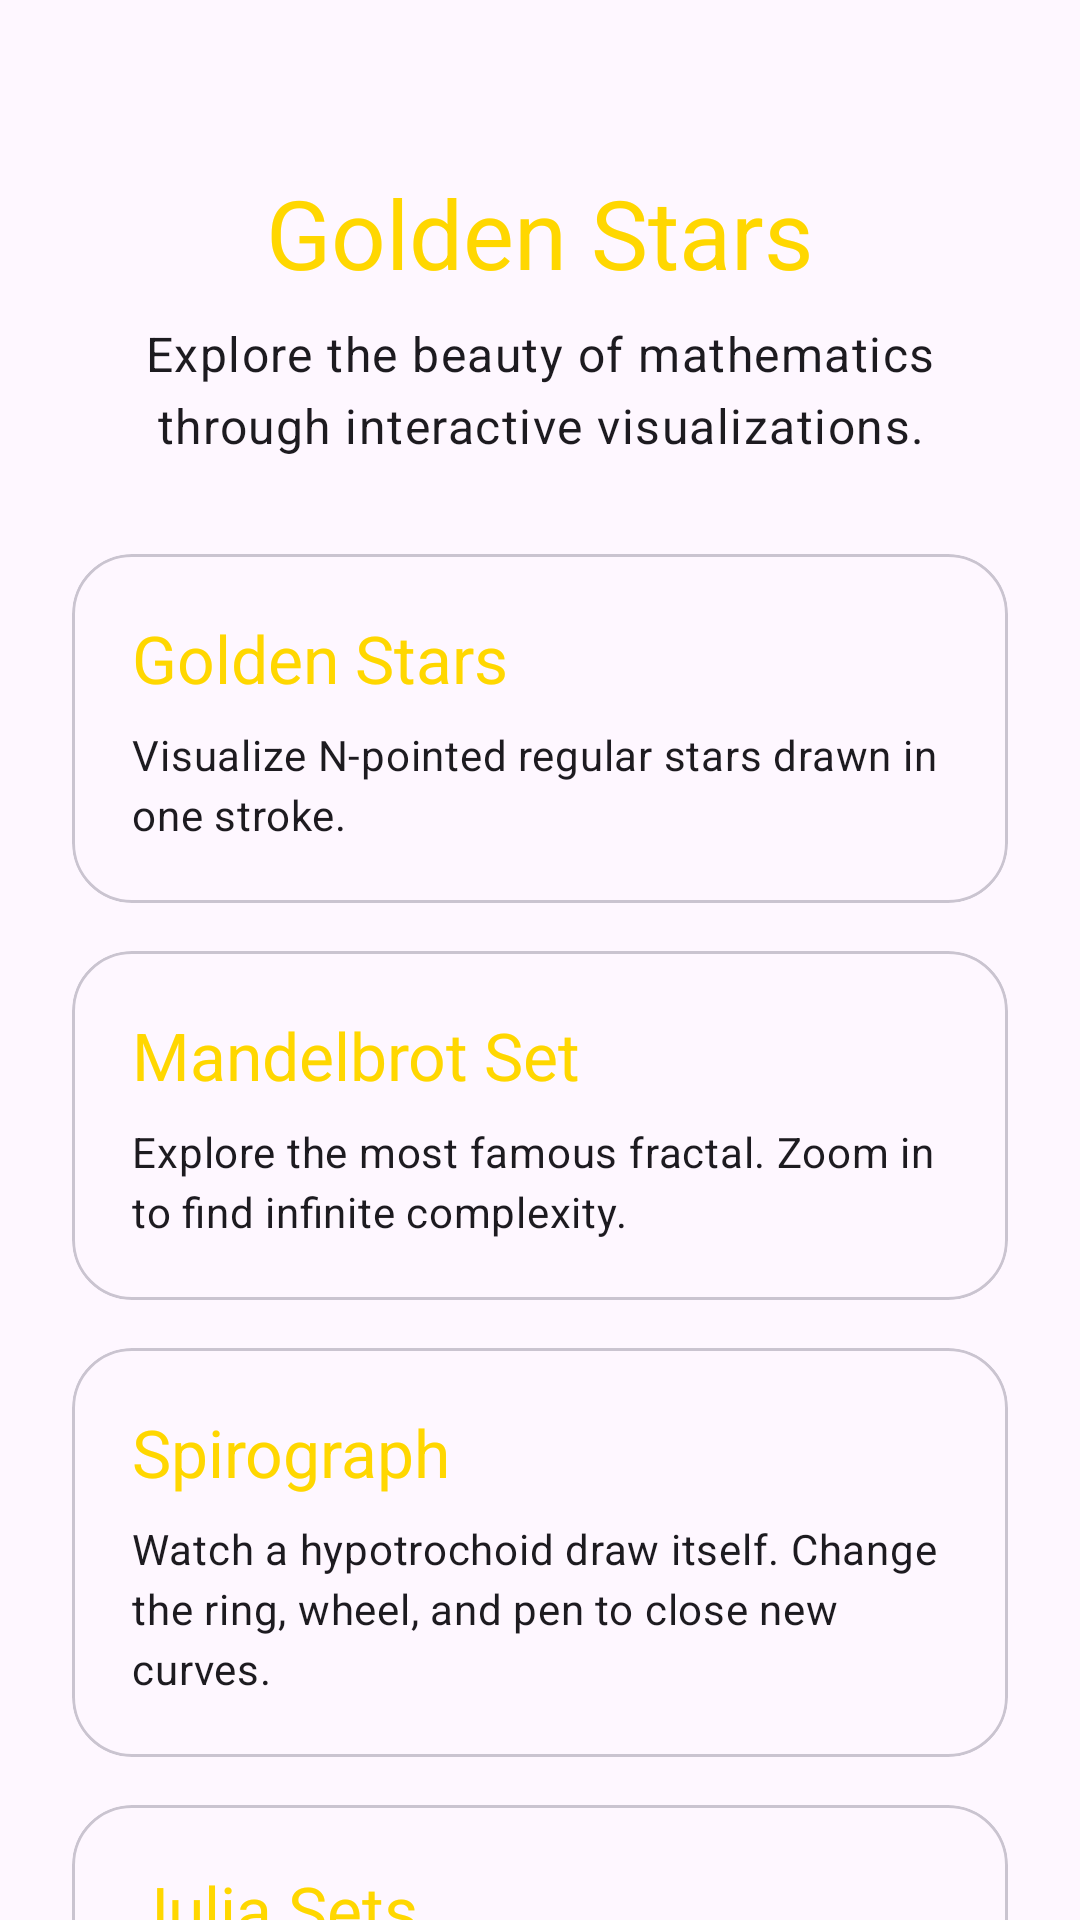

Layout XML and referenced resources for this Android screen:
<!-- AndroidManifest.xml: application theme Theme.MathStars2 -->
<!-- res/layout/activity_main.xml -->
<?xml version="1.0" encoding="utf-8"?>
<androidx.coordinatorlayout.widget.CoordinatorLayout xmlns:android="http://schemas.android.com/apk/res/android"
    xmlns:app="http://schemas.android.com/apk/res-auto"
    xmlns:tools="http://schemas.android.com/tools"
    android:layout_width="match_parent"
    android:layout_height="match_parent">

    <androidx.core.widget.NestedScrollView
        android:id="@+id/hubScrollView"
        android:layout_width="match_parent"
        android:layout_height="match_parent"
        android:clipToPadding="true"
        android:fillViewport="true">

        <androidx.constraintlayout.widget.ConstraintLayout
            android:id="@+id/drawLayout"
            android:layout_width="match_parent"
            android:layout_height="wrap_content"
            android:padding="24dp"
            tools:context=".MainActivity">

            <TextView
                android:id="@+id/textView"
                android:layout_width="wrap_content"
                android:layout_height="wrap_content"
                android:layout_marginTop="32dp"
                android:text="@string/app_name"
                android:textAppearance="@style/TextAppearance.Material3.HeadlineLarge"
                android:textColor="?attr/colorPrimary"
                app:layout_constraintEnd_toEndOf="parent"
                app:layout_constraintStart_toStartOf="parent"
                app:layout_constraintTop_toTopOf="parent" />

            <TextView
                android:id="@+id/welcomeText"
                android:layout_width="0dp"
                android:layout_height="wrap_content"
                android:layout_marginTop="8dp"
                android:text="@string/hub_description"
                android:textAlignment="center"
                android:textAppearance="@style/TextAppearance.Material3.BodyLarge"
                app:layout_constraintEnd_toEndOf="parent"
                app:layout_constraintStart_toStartOf="parent"
                app:layout_constraintTop_toBottomOf="@id/textView" />

            <com.google.android.material.card.MaterialCardView
                android:id="@+id/cardStars"
                android:layout_width="0dp"
                android:layout_height="wrap_content"
                android:layout_marginTop="32dp"
                app:cardCornerRadius="20dp"
                app:layout_constraintEnd_toEndOf="parent"
                app:layout_constraintStart_toStartOf="parent"
                app:layout_constraintTop_toBottomOf="@id/welcomeText">

                <LinearLayout
                    android:layout_width="match_parent"
                    android:layout_height="wrap_content"
                    android:orientation="vertical"
                    android:padding="20dp">

                    <TextView
                        android:layout_width="wrap_content"
                        android:layout_height="wrap_content"
                        android:text="@string/stars_title"
                        android:textAppearance="@style/TextAppearance.Material3.TitleLarge"
                        android:textColor="?attr/colorPrimary" />

                    <TextView
                        android:layout_width="wrap_content"
                        android:layout_height="wrap_content"
                        android:layout_marginTop="8dp"
                        android:text="@string/stars_description"
                        android:textAppearance="@style/TextAppearance.Material3.BodyMedium" />
                </LinearLayout>
            </com.google.android.material.card.MaterialCardView>

            <com.google.android.material.card.MaterialCardView
                android:id="@+id/cardMandelbrot"
                android:layout_width="0dp"
                android:layout_height="wrap_content"
                android:layout_marginTop="16dp"
                app:cardCornerRadius="20dp"
                app:layout_constraintEnd_toEndOf="parent"
                app:layout_constraintStart_toStartOf="parent"
                app:layout_constraintTop_toBottomOf="@id/cardStars">

                <LinearLayout
                    android:layout_width="match_parent"
                    android:layout_height="wrap_content"
                    android:orientation="vertical"
                    android:padding="20dp">

                    <TextView
                        android:layout_width="wrap_content"
                        android:layout_height="wrap_content"
                        android:text="@string/mandelbrot_title"
                        android:textAppearance="@style/TextAppearance.Material3.TitleLarge"
                        android:textColor="?attr/colorPrimary" />

                    <TextView
                        android:layout_width="wrap_content"
                        android:layout_height="wrap_content"
                        android:layout_marginTop="8dp"
                        android:text="@string/mandelbrot_description"
                        android:textAppearance="@style/TextAppearance.Material3.BodyMedium" />
                </LinearLayout>
            </com.google.android.material.card.MaterialCardView>

            <com.google.android.material.card.MaterialCardView
                android:id="@+id/cardSpirograph"
                android:layout_width="0dp"
                android:layout_height="wrap_content"
                android:layout_marginTop="16dp"
                app:cardCornerRadius="20dp"
                app:layout_constraintEnd_toEndOf="parent"
                app:layout_constraintStart_toStartOf="parent"
                app:layout_constraintTop_toBottomOf="@id/cardMandelbrot">

                <LinearLayout
                    android:layout_width="match_parent"
                    android:layout_height="wrap_content"
                    android:orientation="vertical"
                    android:padding="20dp">

                    <TextView
                        android:layout_width="wrap_content"
                        android:layout_height="wrap_content"
                        android:text="@string/spirograph_title"
                        android:textAppearance="@style/TextAppearance.Material3.TitleLarge"
                        android:textColor="?attr/colorPrimary" />

                    <TextView
                        android:layout_width="wrap_content"
                        android:layout_height="wrap_content"
                        android:layout_marginTop="8dp"
                        android:text="@string/spirograph_description"
                        android:textAppearance="@style/TextAppearance.Material3.BodyMedium" />
                </LinearLayout>
            </com.google.android.material.card.MaterialCardView>

            <com.google.android.material.card.MaterialCardView
                android:id="@+id/cardJulia"
                android:layout_width="0dp"
                android:layout_height="wrap_content"
                android:layout_marginTop="16dp"
                app:cardCornerRadius="20dp"
                app:layout_constraintEnd_toEndOf="parent"
                app:layout_constraintStart_toStartOf="parent"
                app:layout_constraintTop_toBottomOf="@id/cardSpirograph">

                <LinearLayout
                    android:layout_width="match_parent"
                    android:layout_height="wrap_content"
                    android:orientation="vertical"
                    android:padding="20dp">

                    <TextView
                        android:layout_width="wrap_content"
                        android:layout_height="wrap_content"
                        android:text="@string/julia_title"
                        android:textAppearance="@style/TextAppearance.Material3.TitleLarge"
                        android:textColor="?attr/colorPrimary" />

                    <TextView
                        android:layout_width="wrap_content"
                        android:layout_height="wrap_content"
                        android:layout_marginTop="8dp"
                        android:text="@string/julia_description"
                        android:textAppearance="@style/TextAppearance.Material3.BodyMedium" />
                </LinearLayout>
            </com.google.android.material.card.MaterialCardView>

        </androidx.constraintlayout.widget.ConstraintLayout>
    </androidx.core.widget.NestedScrollView>

    <TextView
        android:id="@+id/versionText"
        android:layout_width="wrap_content"
        android:layout_height="wrap_content"
        android:layout_gravity="bottom|center_horizontal"
        android:layout_marginBottom="16dp"
        android:alpha="0.6"
        android:textSize="12sp"
        tools:text="v 1.3.0" />

</androidx.coordinatorlayout.widget.CoordinatorLayout>
<!-- resources referenced by this layout -->
<resources>
  <string name="app_name">Golden Stars</string>
  <string name="hub_description">Explore the beauty of mathematics through interactive visualizations.</string>
  <string name="julia_description">Fix c and iterate z → z² + c from every point. Change c to grow new shapes.</string>
  <string name="julia_title">Julia Sets</string>
  <string name="mandelbrot_description">Explore the most famous fractal. Zoom in to find infinite complexity.</string>
  <string name="mandelbrot_title">Mandelbrot Set</string>
  <string name="spirograph_description">Watch a hypotrochoid draw itself. Change the ring, wheel, and pen to close new curves.</string>
  <string name="spirograph_title">Spirograph</string>
  <string name="stars_description">Visualize N-pointed regular stars drawn in one stroke.</string>
  <string name="stars_title">Golden Stars</string>
  <style name="Theme.MathStars2" parent="Base.Theme.MathStars2" />
  <style name="Base.Theme.MathStars2" parent="Theme.Material3.DayNight.NoActionBar">
          <item name="colorPrimary">@color/gold</item>
          <item name="colorOnPrimary">@color/black</item>
          <item name="colorSecondary">@color/gold_light</item>
      </style>
  <color name="gold">#FFD700</color>
  <color name="black">#FF000000</color>
  <color name="gold_light">#FFF4BD</color>
</resources>
